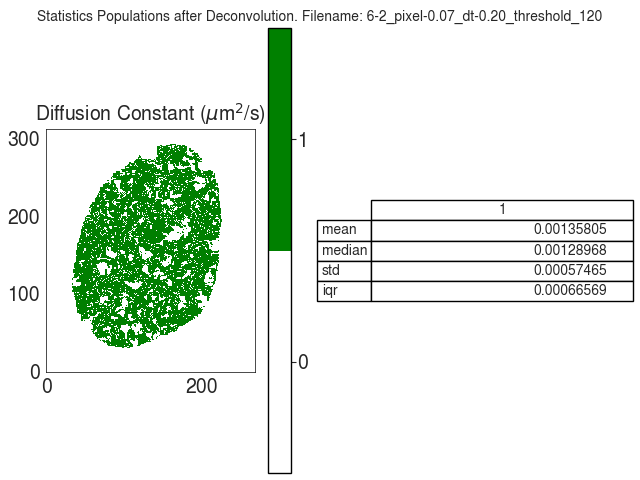

The file beside this chart, header and first rows:
D
, 1
mean, 0.001358
median, 0.00129
std, 0.0005746
iqr, 0.0006657
